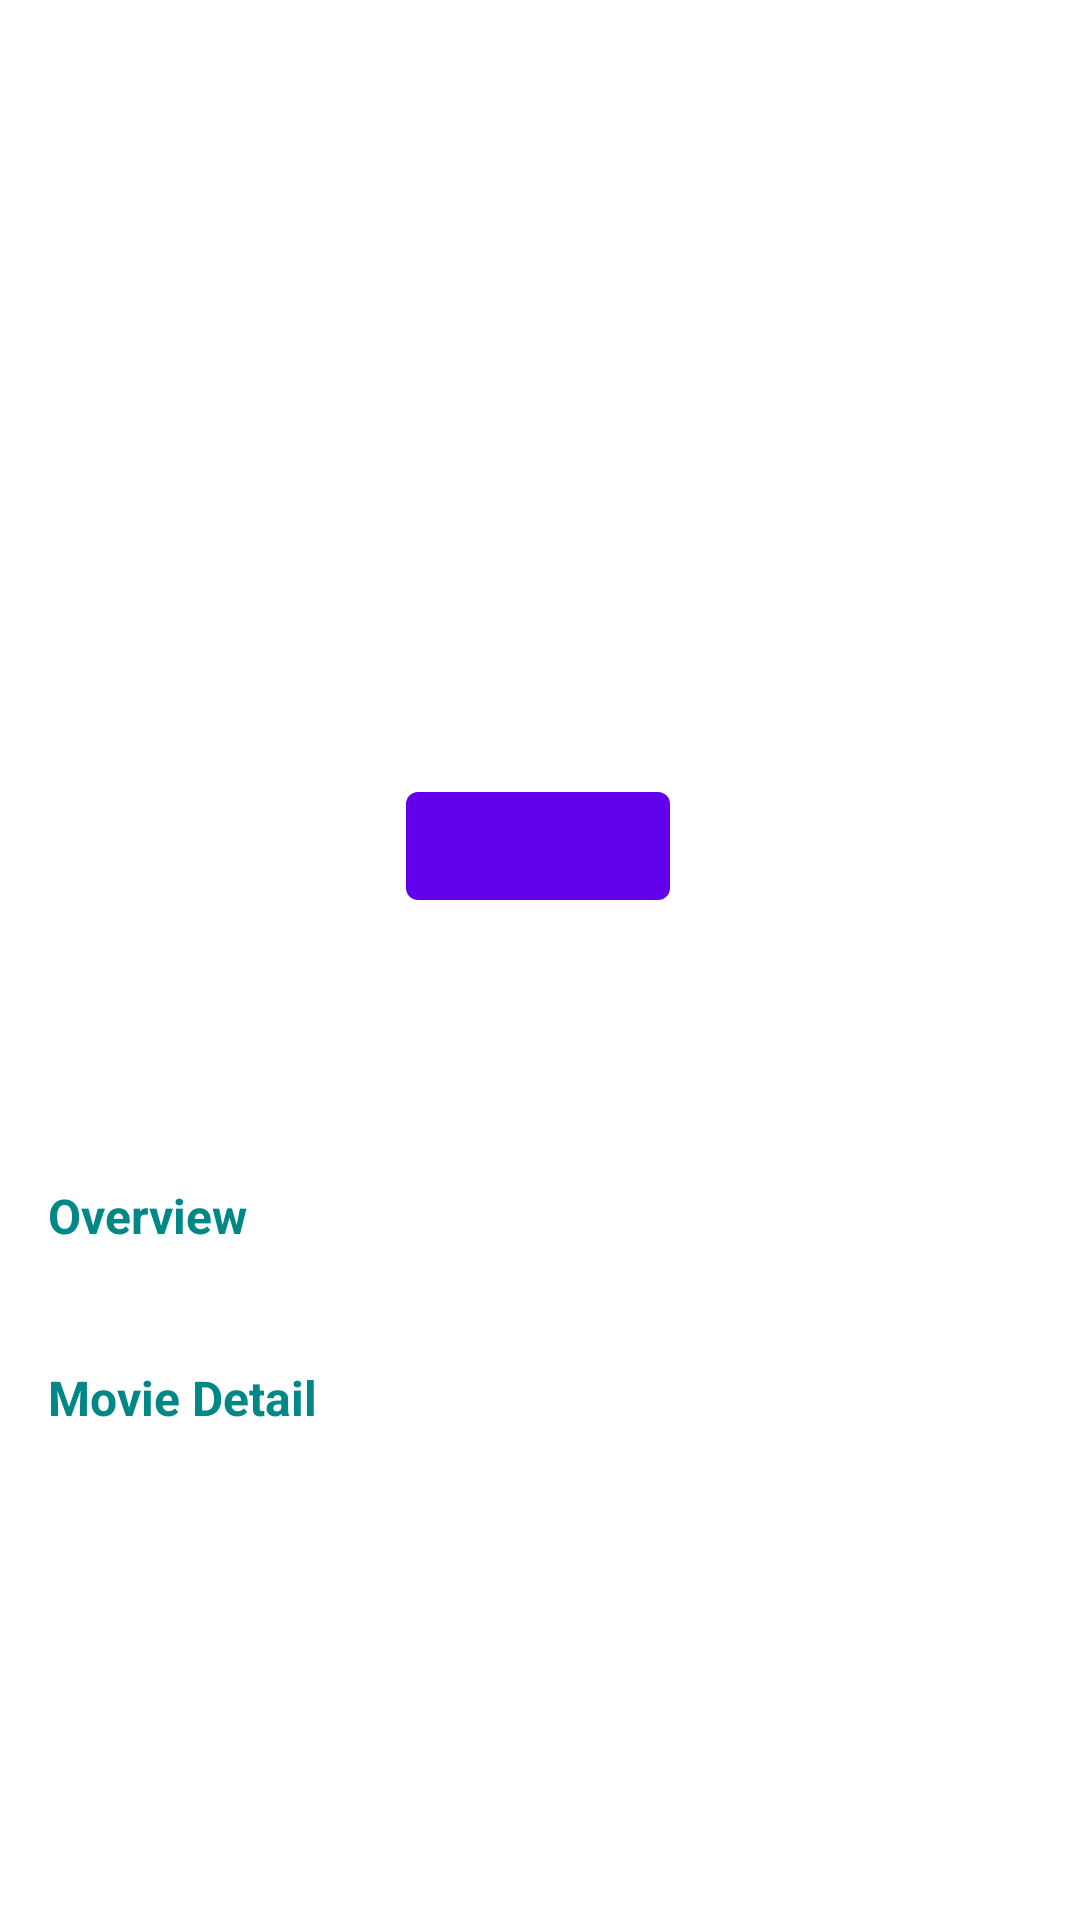

Write the Android layout XML for this screen, with the resource values it uses.
<!-- AndroidManifest.xml: application theme Theme.MovieCatalogue -->
<!-- res/layout/content_detail_movie.xml -->
<?xml version="1.0" encoding="utf-8"?>
<androidx.constraintlayout.widget.ConstraintLayout xmlns:android="http://schemas.android.com/apk/res/android"
    xmlns:app="http://schemas.android.com/apk/res-auto"
    xmlns:tools="http://schemas.android.com/tools"
    android:layout_width="match_parent"
    android:layout_height="match_parent"
    android:clipToPadding="false"
    android:descendantFocusability="blocksDescendants"
    android:padding="16dp">

    <ImageView
        android:id="@+id/image_poster"
        android:layout_width="200dp"
        android:layout_height="200dp"
        android:layout_marginTop="18dp"
        tools:src="@tools:sample/avatars"
        app:layout_constraintEnd_toEndOf="parent"
        app:layout_constraintStart_toStartOf="parent"
        app:layout_constraintTop_toTopOf="parent"
        tools:ignore="ContentDescription" />

    <Button
        android:id="@+id/btn_fav_movie"
        android:layout_width="wrap_content"
        android:layout_height="wrap_content"
        android:layout_marginTop="24dp"
        android:drawableLeft="@drawable/ic_favorite_24"
        app:layout_constraintEnd_toEndOf="parent"
        app:layout_constraintHorizontal_bias="0.497"
        app:layout_constraintStart_toStartOf="parent"
        app:layout_constraintTop_toBottomOf="@+id/image_poster"
        tools:text="Add Favorite" />

    <TextView
        android:id="@+id/text_title"
        android:layout_width="0dp"
        android:layout_height="wrap_content"
        android:layout_marginTop="0dp"
        android:textSize="28sp"
        android:textStyle="bold"
        app:layout_constraintEnd_toEndOf="parent"
        app:layout_constraintStart_toStartOf="@+id/text_release"
        app:layout_constraintTop_toBottomOf="@+id/text_release"
        tools:text="Judul" />

    <TextView
        android:id="@+id/text_release"
        android:layout_width="wrap_content"
        android:layout_height="wrap_content"
        android:layout_marginTop="16dp"
        android:gravity="start"
        android:textSize="14sp"
        app:layout_constraintStart_toStartOf="parent"
        app:layout_constraintTop_toBottomOf="@+id/btn_fav_movie"
        tools:text="Release" />

    <TextView
        android:id="@+id/text_overview"
        android:layout_width="wrap_content"
        android:layout_height="wrap_content"
        android:layout_marginTop="16dp"
        android:text="@string/overview"
        android:textColor="@color/teal_700"
        android:textSize="16sp"
        android:textStyle="bold"
        app:layout_constraintEnd_toEndOf="parent"
        app:layout_constraintHorizontal_bias="0"
        app:layout_constraintStart_toStartOf="parent"
        app:layout_constraintTop_toBottomOf="@+id/text_title" />

    <TextView
        android:id="@+id/text_movie_overview"
        android:layout_width="0dp"
        android:layout_height="wrap_content"
        android:layout_marginTop="4dp"
        android:textSize="14sp"
        app:layout_constraintEnd_toEndOf="parent"
        app:layout_constraintHorizontal_bias="0"
        app:layout_constraintStart_toStartOf="parent"
        app:layout_constraintTop_toBottomOf="@+id/text_overview"
        tools:text="Overview"/>

    <TextView
        android:id="@+id/text_movie_detail"
        android:layout_width="0dp"
        android:layout_height="wrap_content"
        android:layout_marginTop="16dp"
        android:text="@string/movie_detail"
        android:textColor="@color/teal_700"
        android:textSize="16sp"
        android:textStyle="bold"
        app:layout_constraintEnd_toEndOf="parent"
        app:layout_constraintHorizontal_bias="0"
        app:layout_constraintStart_toStartOf="parent"
        app:layout_constraintTop_toBottomOf="@+id/text_movie_overview" />

    <TextView
        android:id="@+id/text_movie_score"
        android:layout_width="0dp"
        android:layout_height="wrap_content"
        android:layout_marginTop="0dp"
        android:textSize="14sp"
        app:layout_constraintEnd_toEndOf="parent"
        app:layout_constraintHorizontal_bias="0"
        app:layout_constraintStart_toStartOf="parent"
        app:layout_constraintTop_toBottomOf="@+id/text_movie_detail"
        tools:text="User Score"/>

    <TextView
        android:id="@+id/text_movie_popularity"
        android:layout_width="0dp"
        android:layout_height="wrap_content"
        android:textSize="14sp"
        app:layout_constraintEnd_toEndOf="parent"
        app:layout_constraintHorizontal_bias="0"
        app:layout_constraintStart_toStartOf="parent"
        app:layout_constraintTop_toBottomOf="@+id/text_movie_score"
        tools:text="Popularity" />

</androidx.constraintlayout.widget.ConstraintLayout>
<!-- resources referenced by this layout -->
<resources>
  <string name="movie_detail">Movie Detail</string>
  <string name="overview">Overview</string>
  <style name="Theme.MovieCatalogue" parent="Theme.MaterialComponents.DayNight.DarkActionBar">
          
          <item name="colorPrimary">@color/purple_500</item>
          <item name="colorPrimaryVariant">@color/purple_700</item>
          <item name="colorOnPrimary">@color/white</item>
          
          <item name="colorSecondary">@color/teal_200</item>
          <item name="colorSecondaryVariant">@color/teal_700</item>
          <item name="colorOnSecondary">@color/black</item>
          
          <item name="android:statusBarColor" tools:targetApi="l">?attr/colorPrimaryVariant</item>
          
      </style>
  <!-- not gathered from this repository: default colours our renderer supplied (Android Studio template values) -->
  <color name="purple_500">#FF6200EE</color>
  <color name="purple_700">#FF3700B3</color>
  <color name="teal_200">#FF03DAC5</color>
  <color name="teal_700">#FF018786</color>
  <color name="black">#FF000000</color>
  <color name="white">#FFFFFFFF</color>
</resources>
